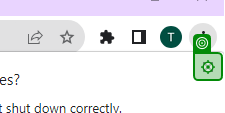
Task: This is Updated Reframework of STEP ONE STEP AHEAD LLP.
Workflow: Minet Login

Step 1 [try]: click on 'Restore Close'

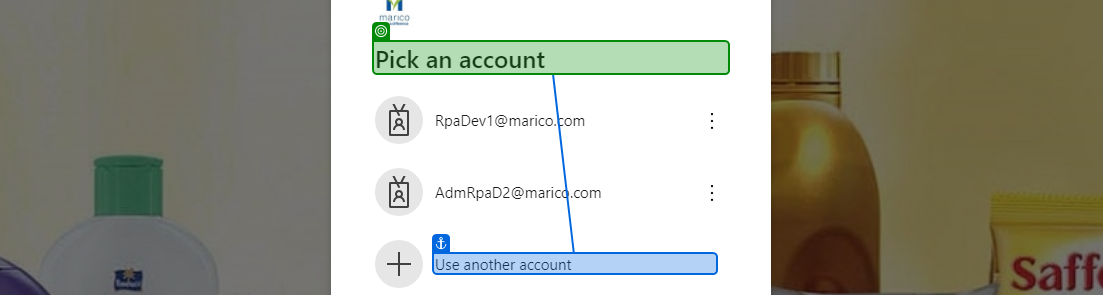
Step 2: check 'Pick an account'

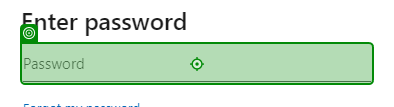
Step 3: check 'Password'

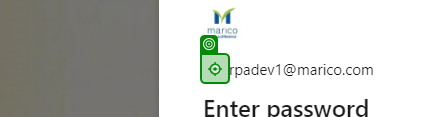
Step 4: click on 'Back Arrow'

Step 5: check 'vf Minet' (no picture)

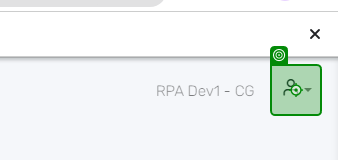
Step 6: click on 'Profile Icon'

Step 7: click on 'Logout' (no picture)

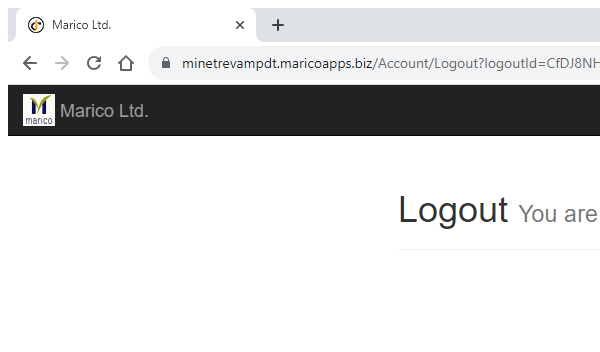
Step 8: Attach Browser 'chrome.exe  Marico Ltd.' ({0})

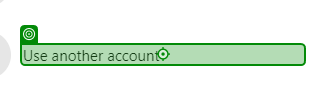
Step 9: click on 'Use another account'

Step 10: type [in_ID.Trim] (no picture)

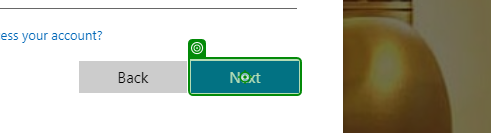
Step 11: click on 'Next'

Step 12: type [in_Password.Trim] into 'Password' (same screen as step 3)

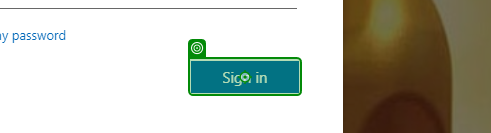
Step 13: click on 'Sign in'

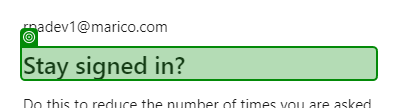
Step 14: check 'Stay signed in'